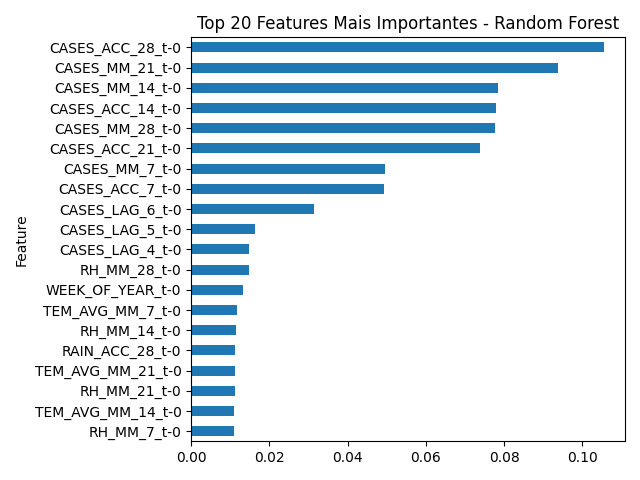

The data file committed next to this chart (first rows):
Feature, Importance
CASES_ACC_28_t-0, 0.1056
CASES_MM_21_t-0, 0.09367
CASES_MM_14_t-0, 0.07848
CASES_ACC_14_t-0, 0.07795
CASES_MM_28_t-0, 0.07768
CASES_ACC_21_t-0, 0.07373
CASES_MM_7_t-0, 0.04957
CASES_ACC_7_t-0, 0.0493
CASES_LAG_6_t-0, 0.03146
CASES_LAG_5_t-0, 0.01631
CASES_LAG_4_t-0, 0.01487
RH_MM_28_t-0, 0.01478
WEEK_OF_YEAR_t-0, 0.01322
TEM_AVG_MM_7_t-0, 0.01184
RH_MM_14_t-0, 0.01147
RAIN_ACC_28_t-0, 0.01116
TEM_AVG_MM_21_t-0, 0.01116
RH_MM_21_t-0, 0.01113
TEM_AVG_MM_14_t-0, 0.01107
RH_MM_7_t-0, 0.01107
RH_MAX_t-0, 0.01093
RAIN_ACC_21_t-0, 0.01084
RAIN_MM_21_t-0, 0.01076
RAIN_MM_28_t-0, 0.01064
TEMP_RANGE_MM_28_t-0, 0.01039
TEM_AVG_t-0, 0.01038
TEM_AVG_MM_28_t-0, 0.01019
TEMP_RANGE_MM_21_t-0, 0.009999
TEM_MIN_t-0, 0.009889
TEMP_RANGE_MM_14_t-0, 0.009855
RAIN_MM_7_t-0, 0.009595
TEMP_RANGE_t-0, 0.009573
TEMP_RANGE_MM_7_t-0, 0.009557
RAIN_ACC_14_t-0, 0.009542
RAIN_ACC_7_t-0, 0.009443
RAIN_t-0, 0.009383
RAIN_MM_14_t-0, 0.009308
RH_AVG_t-0, 0.009193
TEM_MAX_t-0, 0.009136
RH_MIN_t-0, 0.008983
CASES_LAG_2_t-0, 0.008957
CASES_LAG_1_t-0, 0.008692
CASES_LAG_3_t-0, 0.00756
SIGNIFICANT_RAIN_t-0, 0.000804
IDEAL_TEMP_t-0, 0.0006135
EXTREME_RAIN_t-0, 0.0002863
EXTREME_TEMP_t-0, 0.0
